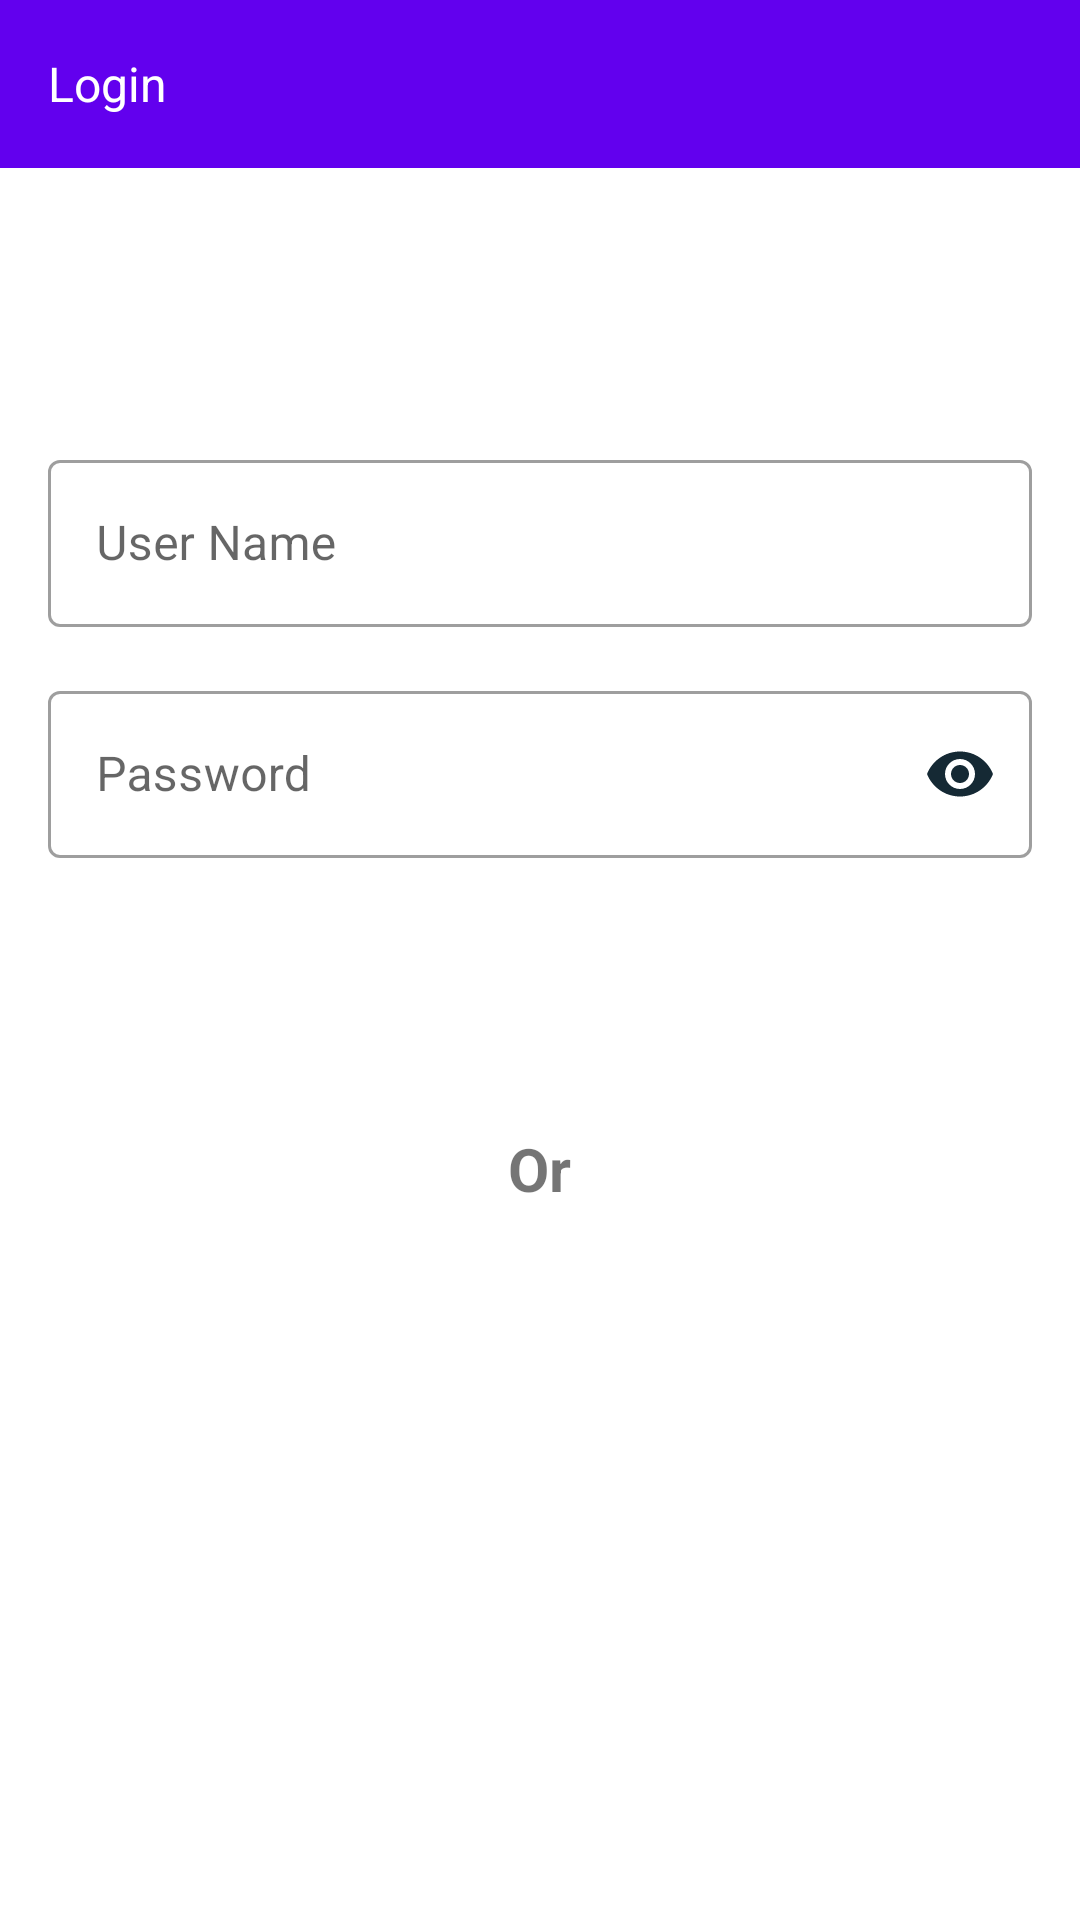

Here is an Android app screen rendered from its layout file. Give the layout XML and the strings, colors and styles it references.
<!-- AndroidManifest.xml: application theme splashScreenTheme -->
<!-- res/layout/activity_main.xml -->
<?xml version="1.0" encoding="utf-8"?>
<LinearLayout xmlns:android="http://schemas.android.com/apk/res/android"
    xmlns:app="http://schemas.android.com/apk/res-auto"
    xmlns:tools="http://schemas.android.com/tools"
    android:layout_width="match_parent"
    android:layout_height="match_parent"
    android:background="@color/white"
    android:orientation="vertical"
    tools:context=".activity.MainActivity">

    <com.google.android.material.appbar.AppBarLayout
        android:layout_width="match_parent"
        android:layout_height="wrap_content"
        app:layout_constraintEnd_toEndOf="parent"
        app:layout_constraintStart_toStartOf="parent"
        app:layout_constraintTop_toTopOf="parent">

        <androidx.appcompat.widget.Toolbar
            android:id="@+id/toolbar"
            android:layout_width="match_parent"
            android:layout_height="wrap_content"
            android:background="?attr/colorPrimary"
            android:minHeight="?attr/actionBarSize"
            android:theme="?attr/actionBarTheme" >

            <TextView
                android:layout_width="wrap_content"
                android:layout_height="wrap_content"
                android:text="@string/login"
                android:textSize="@dimen/text_size_16"
                android:textColor="@color/white" />

        </androidx.appcompat.widget.Toolbar>

    </com.google.android.material.appbar.AppBarLayout>

    <ImageView
        android:layout_width="wrap_content"
        android:layout_height="wrap_content"
        android:layout_gravity="center"
        android:layout_marginTop="60dp"
        android:padding="8dp"
        android:src="@drawable/ic_icons8_kotlin" />

    <com.google.android.material.textfield.TextInputLayout
        android:id="@+id/tilUserName"
        style="@style/Widget.MaterialComponents.TextInputLayout.OutlinedBox"
        android:layout_width="match_parent"
        android:layout_height="wrap_content"
        android:padding="@dimen/padding_16"
        app:hintAnimationEnabled="true"
        app:hintEnabled="true">

        <com.google.android.material.textfield.TextInputEditText
            android:layout_width="match_parent"
            android:layout_height="wrap_content"
            android:hint="@string/user_name"
            android:imeOptions="actionNext"
            android:singleLine="true"
            android:textColor="@color/colorText"
            android:textColorHint="@android:color/darker_gray"
            android:textSize="@dimen/text_size_16" />

    </com.google.android.material.textfield.TextInputLayout>

    <com.google.android.material.textfield.TextInputLayout
        android:id="@+id/tilPassword"
        style="@style/Widget.MaterialComponents.TextInputLayout.OutlinedBox"
        android:layout_width="match_parent"
        android:layout_height="wrap_content"
        android:paddingStart="@dimen/padding_16"
        android:paddingEnd="@dimen/padding_16"
        app:hintAnimationEnabled="true"
        app:hintEnabled="true"
        app:passwordToggleEnabled="true"
        app:passwordToggleTint="@color/colorPrimaryDark">

        <com.google.android.material.textfield.TextInputEditText
            android:layout_width="match_parent"
            android:layout_height="wrap_content"
            android:hint="@string/password"
            android:imeOptions="actionDone"
            android:inputType="textPassword"
            android:singleLine="true"
            android:textColor="@color/colorText"
            android:textColorHint="@android:color/darker_gray"
            android:textSize="@dimen/text_size_16" />

    </com.google.android.material.textfield.TextInputLayout>

    <androidx.appcompat.widget.LinearLayoutCompat
        android:id="@+id/llLogin"
        android:layout_width="match_parent"
        android:layout_height="wrap_content"
        android:background="@color/white"
        android:orientation="vertical">

        <androidx.appcompat.widget.AppCompatButton
            android:id="@+id/btnLogin"
            android:layout_width="match_parent"
            android:layout_height="@dimen/height_48"
            android:layout_margin="@dimen/margin_16"
            android:background="@drawable/bg_round_login"
            android:foreground="?attr/selectableItemBackground"
            android:text="@string/login"
            android:textAlignment="center"
            android:textAllCaps="true"
            android:textColor="@color/white"
            android:textSize="@dimen/text_size_16" />

    </androidx.appcompat.widget.LinearLayoutCompat>

    <TextView
        android:layout_width="wrap_content"
        android:layout_height="wrap_content"
        android:layout_gravity="center"
        android:padding="@dimen/padding_10"
        android:text="@string/or"
        android:textSize="@dimen/text_size_20"
        android:textStyle="bold" />

    <androidx.appcompat.widget.LinearLayoutCompat
        android:id="@+id/llRegistration"
        android:layout_width="match_parent"
        android:layout_height="wrap_content"
        android:background="@color/white"
        android:orientation="vertical">

        <androidx.appcompat.widget.AppCompatButton
            android:id="@+id/btnRegistration"
            android:layout_width="match_parent"
            android:layout_height="@dimen/height_48"
            android:layout_margin="@dimen/margin_16"
            android:background="@drawable/bg_round_sign_up"
            android:foreground="?attr/selectableItemBackground"
            android:text="@string/registration"
            android:textAlignment="center"
            android:textAllCaps="true"
            android:textColor="@color/white"
            android:textSize="@dimen/text_size_16" />

    </androidx.appcompat.widget.LinearLayoutCompat>

</LinearLayout>
<!-- resources referenced by this layout -->
<resources>
  <color name="colorPrimaryDark">#FF152934</color>
  <color name="colorText">#FF152934</color>
  <color name="white">#FFFFFFFF</color>
  <dimen name="height_48">48dp</dimen>
  <dimen name="margin_16">16dp</dimen>
  <dimen name="padding_10">10dp</dimen>
  <dimen name="padding_16">16dp</dimen>
  <dimen name="text_size_16">16sp</dimen>
  <dimen name="text_size_20">20sp</dimen>
  <string name="login">Login</string>
  <string name="or">Or</string>
  <string name="password">Password</string>
  <string name="registration">Registration</string>
  <string name="user_name">User Name</string>
  <style name="splashScreenTheme" parent="Theme.MaterialComponents.Light.NoActionBar">
          <item name="android:windowBackground">@drawable/splash_image</item>
          <item name="android:statusBarColor">@color/white</item>
      </style>
  <!-- drawable splash_image (drawable) -->
  <?xml version="1.0" encoding="utf-8"?>
  <layer-list xmlns:android="http://schemas.android.com/apk/res/android">
  
      <item android:drawable="@color/white" />
  
      <item android:drawable="@drawable/ic_icons8_kotlin" android:gravity="center" />
  
  </layer-list>
</resources>
